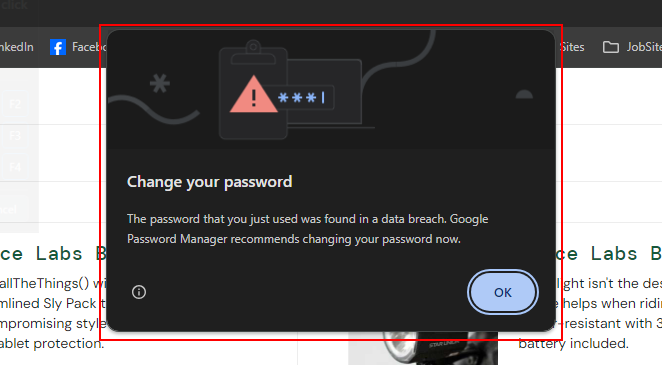
Workflow: WebsiteMainLogic

Step 1 [try]: find the pane in window 'Swag Labs - Google Chrome' (chrome.exe)

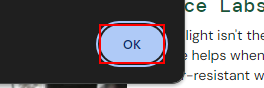
Step 2 [then]: click on the push button in window 'Swag Labs - Google Chrome' (chrome.exe)

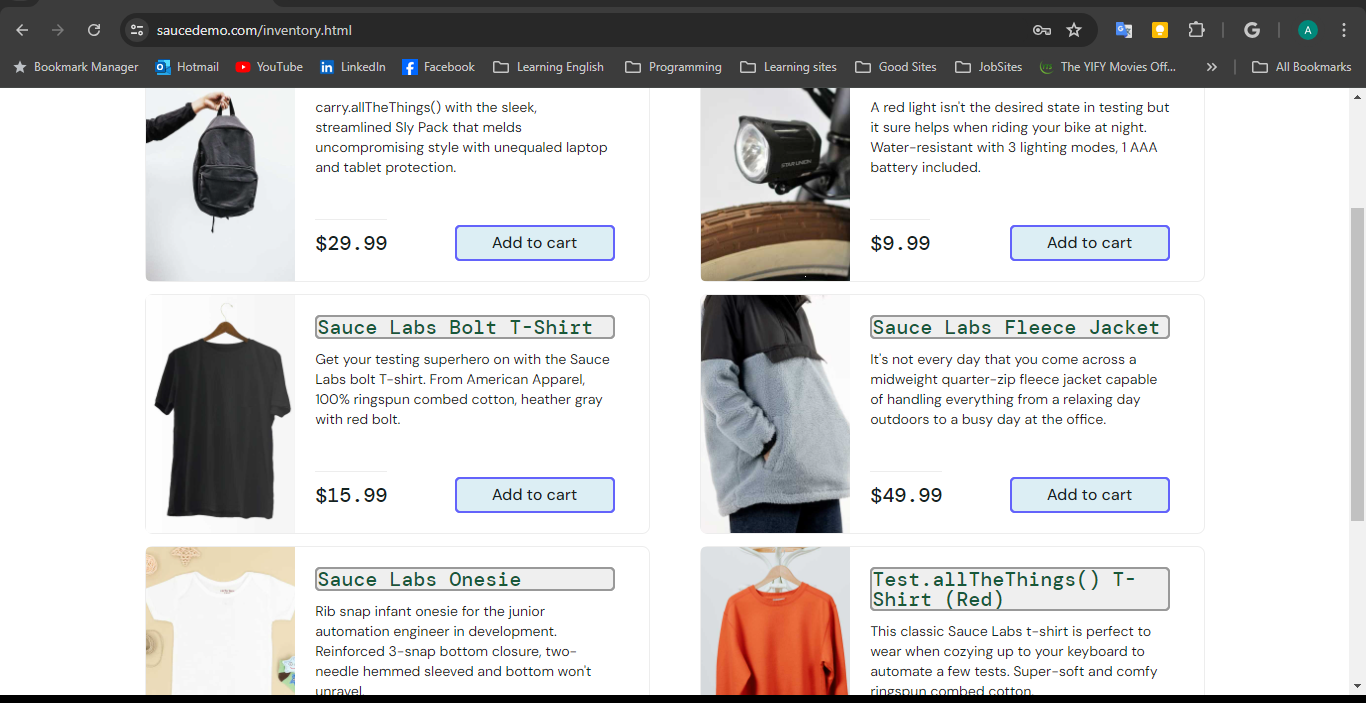
Step 3 [try]: get-text

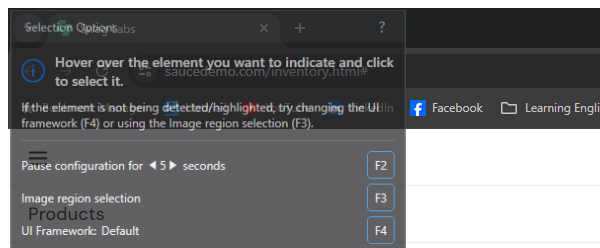
Step 4 [then]: Attach Browser-Chrome in window 'Swag Labs' (chrome.exe)

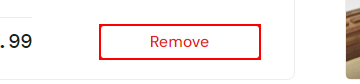
Step 5: find the button 'Add to cart'

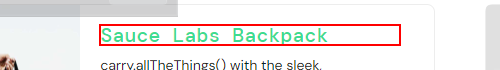
Step 6: click on the button

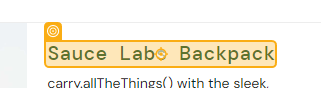
Step 7: click on 'Sauce Labs Backpack'

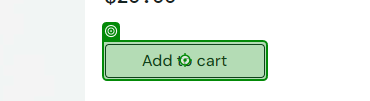
Step 8: click on 'Add to cart'

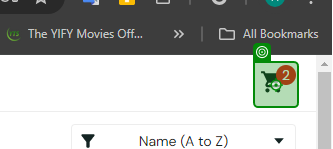
Step 9 [then]: click

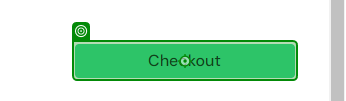
Step 10: click

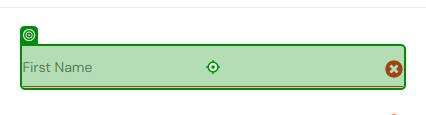
Step 11: type "in_strFirstName"

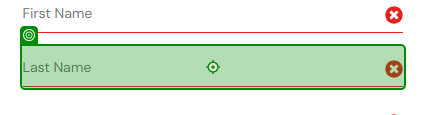
Step 12: type "in_strLastName"

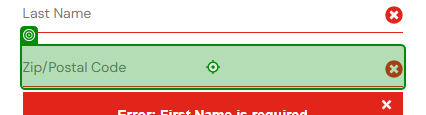
Step 13: type "in_strZipCode"

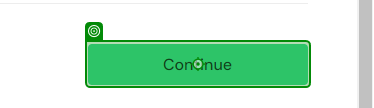
Step 14: click

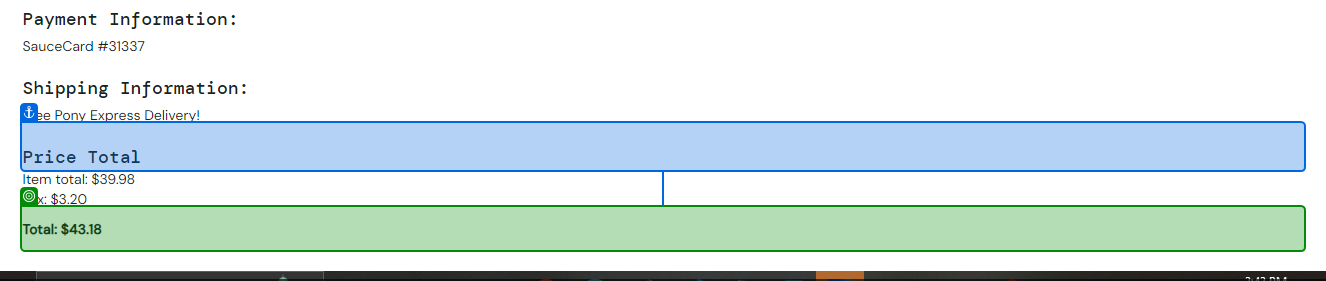
Step 15: get-text

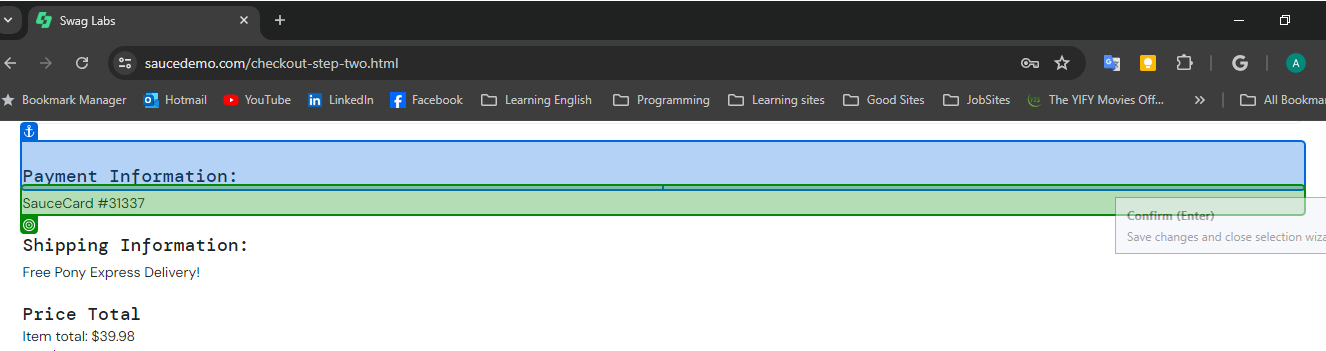
Step 16: get-text

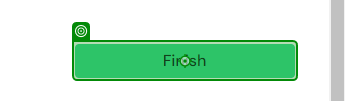
Step 17 [then]: click